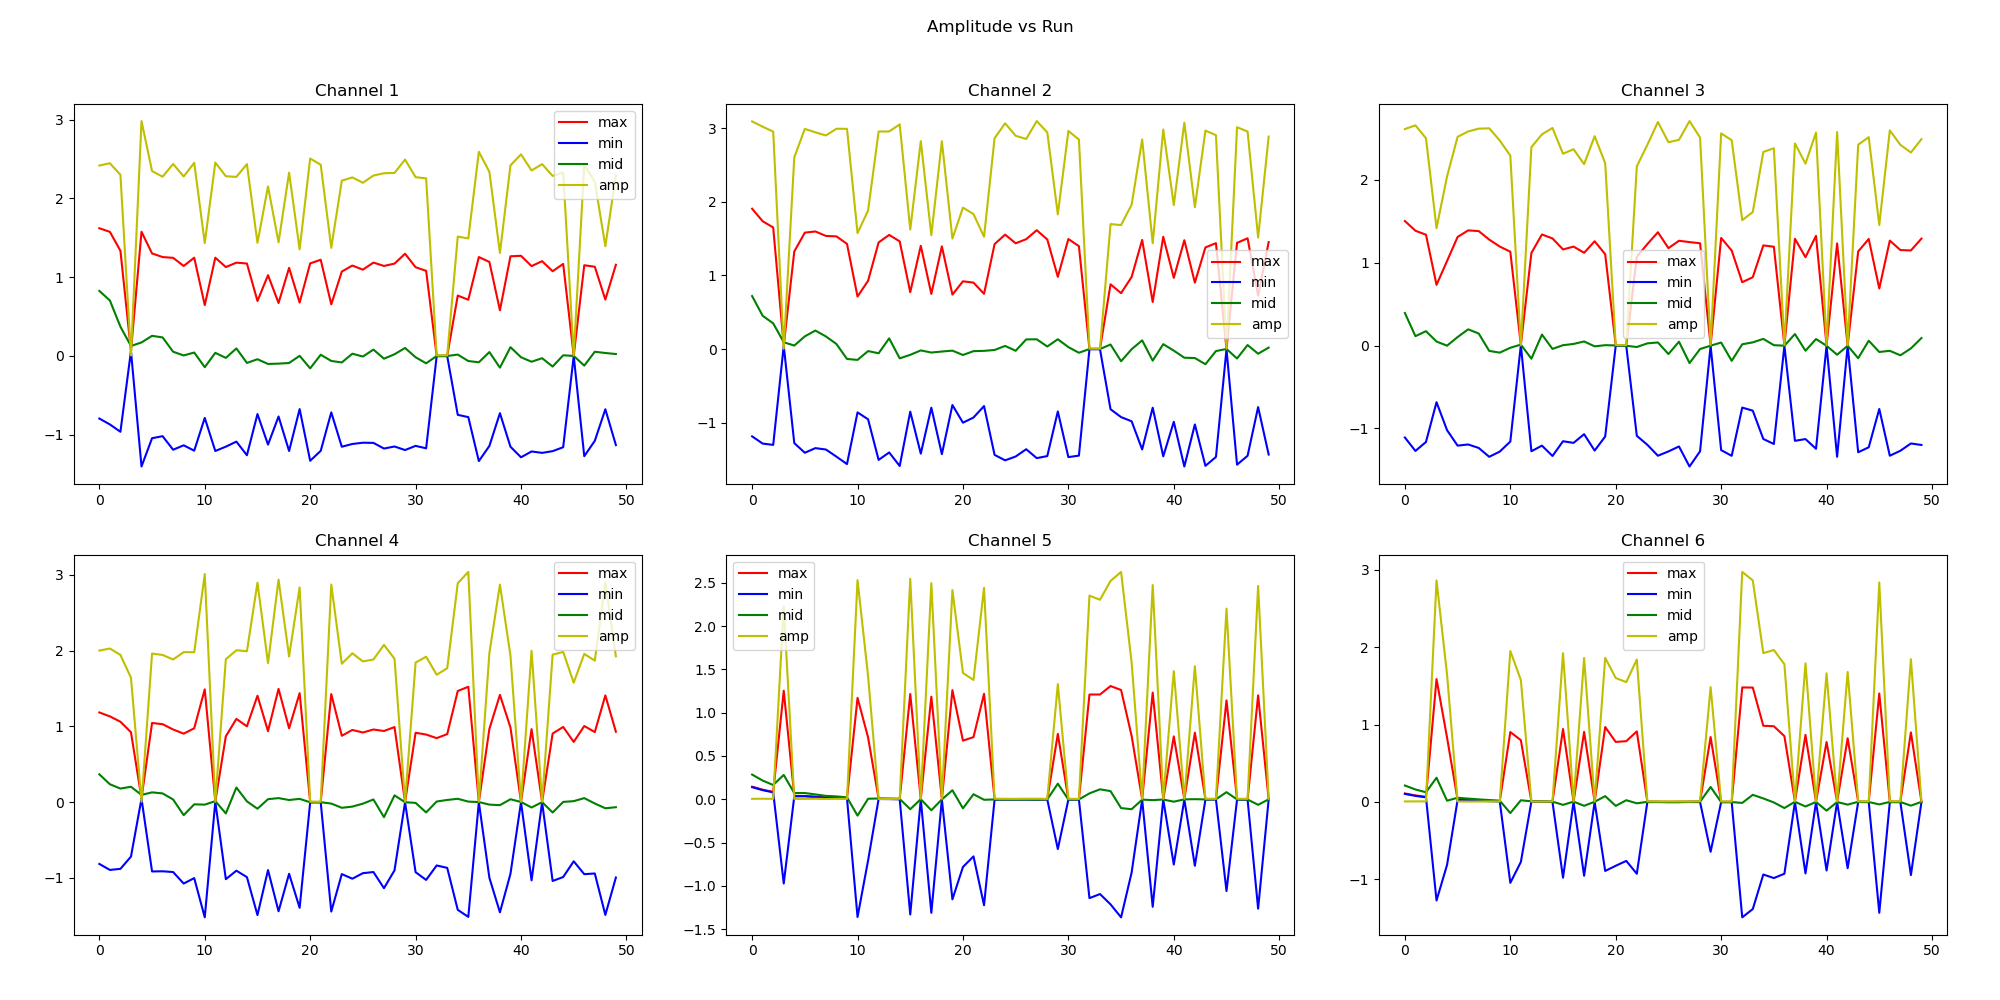

The file beside this chart, header and first rows:
max1, min1, mid1, amp1, max2, min2, mid2, amp2, max3, min3, mid3, amp3, max4, min4, mid4, amp4, max5, min5, mid5, amp5, max6, min6, mid6, amp6
1.62, -0.796, 0.824, 2.416, 1.908, -1.188, 0.72, 3.096, 1.502, -1.11, 0.392, 2.612, 1.183, -0.817, 0.366, 2.0, 0.145, 0.14, 0.285, 0.005, 0.108, 0.103, 0.211, 0.005
1.574, -0.871, 0.703, 2.445, 1.738, -1.286, 0.452, 3.024, 1.385, -1.272, 0.113, 2.657, 1.131, -0.896, 0.235, 2.027, 0.111, 0.105, 0.216, 0.006, 0.083, 0.077, 0.16, 0.006
1.334, -0.964, 0.37, 2.298, 1.653, -1.304, 0.349, 2.957, 1.337, -1.164, 0.173, 2.501, 1.06, -0.882, 0.178, 1.942, 0.085, 0.08, 0.165, 0.005, 0.065, 0.059, 0.124, 0.006
0.065, 0.06, 0.125, 0.005, 0.048, 0.044, 0.092, 0.004, 0.732, -0.684, 0.048, 1.416, 0.922, -0.72, 0.202, 1.642, 1.254, -0.973, 0.281, 2.227, 1.588, -1.276, 0.312, 2.864
1.575, -1.405, 0.17, 2.98, 1.327, -1.28, 0.047, 2.607, 1.02, -1.022, -0.002, 2.042, 0.049, 0.045, 0.094, 0.004, 0.038, 0.034, 0.072, 0.004, 0.83, -0.815, 0.015, 1.645
1.3, -1.046, 0.254, 2.346, 1.583, -1.411, 0.172, 2.994, 1.31, -1.208, 0.102, 2.518, 1.044, -0.916, 0.128, 1.96, 0.038, 0.034, 0.072, 0.004, 0.029, 0.024, 0.053, 0.005
1.254, -1.02, 0.234, 2.274, 1.599, -1.348, 0.251, 2.947, 1.389, -1.194, 0.195, 2.583, 1.028, -0.914, 0.114, 1.942, 0.031, 0.025, 0.056, 0.006, 0.023, 0.019, 0.042, 0.004
1.244, -1.192, 0.052, 2.436, 1.538, -1.367, 0.171, 2.905, 1.381, -1.236, 0.145, 2.617, 0.958, -0.924, 0.034, 1.882, 0.021, 0.018, 0.039, 0.003, 0.018, 0.014, 0.032, 0.004
1.141, -1.136, 0.005, 2.277, 1.532, -1.464, 0.068, 2.996, 1.278, -1.343, -0.065, 2.621, 0.903, -1.076, -0.173, 1.979, 0.019, 0.014, 0.033, 0.005, 0.014, 0.009, 0.023, 0.005
1.246, -1.204, 0.042, 2.45, 1.43, -1.565, -0.135, 2.995, 1.194, -1.28, -0.086, 2.474, 0.974, -1.004, -0.03, 1.978, 0.013, 0.009, 0.022, 0.004, 0.01, 0.005, 0.015, 0.005
0.644, -0.788, -0.144, 1.432, 0.714, -0.862, -0.148, 1.576, 1.132, -1.159, -0.027, 2.291, 1.488, -1.522, -0.034, 3.01, 1.171, -1.36, -0.189, 2.531, 0.903, -1.048, -0.145, 1.951
1.246, -1.208, 0.038, 2.454, 0.928, -0.956, -0.028, 1.884, 0.007, 0.004, 0.011, 0.003, 0.008, 0.004, 0.012, 0.004, 0.714, -0.708, 0.006, 1.422, 0.798, -0.778, 0.02, 1.576
1.127, -1.153, -0.026, 2.28, 1.45, -1.508, -0.058, 2.958, 1.117, -1.276, -0.159, 2.393, 0.868, -1.018, -0.15, 1.886, 0.006, 0.003, 0.009, 0.003, 0.005, 0.002, 0.007, 0.003
1.183, -1.089, 0.094, 2.272, 1.552, -1.407, 0.145, 2.959, 1.34, -1.208, 0.132, 2.548, 1.098, -0.906, 0.192, 2.004, 0.005, 0.002, 0.007, 0.003, 0.004, 0.001, 0.005, 0.003
1.172, -1.262, -0.09, 2.434, 1.464, -1.591, -0.127, 3.055, 1.292, -1.333, -0.041, 2.625, 1.0, -0.991, 0.009, 1.991, 0.005, -0.001, 0.004, 0.006, 0.004, -0.001, 0.003, 0.005
0.696, -0.739, -0.043, 1.435, 0.773, -0.852, -0.079, 1.625, 1.159, -1.155, 0.004, 2.314, 1.404, -1.492, -0.088, 2.896, 1.216, -1.331, -0.115, 2.547, 0.942, -0.981, -0.039, 1.923
1.024, -1.127, -0.103, 2.151, 1.404, -1.423, -0.019, 2.827, 1.194, -1.175, 0.019, 2.369, 0.936, -0.898, 0.038, 1.834, 0.003, -0.002, 0.001, 0.005, 0.004, -0.001, 0.003, 0.005
0.671, -0.77, -0.099, 1.441, 0.75, -0.798, -0.048, 1.548, 1.119, -1.07, 0.049, 2.189, 1.494, -1.442, 0.052, 2.936, 1.185, -1.312, -0.127, 2.497, 0.905, -0.956, -0.051, 1.861
1.117, -1.208, -0.091, 2.325, 1.396, -1.43, -0.034, 2.826, 1.258, -1.268, -0.01, 2.526, 0.974, -0.947, 0.027, 1.921, 0.002, -0.004, -0.002, 0.006, 0.003, -0.002, 0.001, 0.005
0.676, -0.676, 0.0, 1.352, 0.74, -0.762, -0.022, 1.502, 1.102, -1.098, 0.004, 2.2, 1.438, -1.396, 0.042, 2.834, 1.26, -1.156, 0.104, 2.416, 0.968, -0.894, 0.074, 1.862
1.173, -1.332, -0.159, 2.505, 0.921, -1.002, -0.081, 1.923, 0.003, -0.002, 0.001, 0.005, 0.001, -0.004, -0.003, 0.005, 0.677, -0.782, -0.105, 1.459, 0.775, -0.827, -0.052, 1.602
1.22, -1.206, 0.014, 2.426, 0.903, -0.932, -0.029, 1.835, 0.001, -0.004, -0.003, 0.005, 0.001, -0.003, -0.002, 0.004, 0.718, -0.66, 0.058, 1.378, 0.785, -0.764, 0.021, 1.549
0.653, -0.718, -0.065, 1.371, 0.751, -0.776, -0.025, 1.527, 1.072, -1.09, -0.018, 2.162, 1.426, -1.446, -0.02, 2.872, 1.218, -1.224, -0.006, 2.442, 0.911, -0.93, -0.019, 1.841
1.07, -1.154, -0.084, 2.224, 1.427, -1.44, -0.013, 2.867, 1.224, -1.198, 0.026, 2.422, 0.875, -0.951, -0.076, 1.826, 0.002, -0.004, -0.002, 0.006, 0.003, -0.003, 0.0, 0.006
1.146, -1.119, 0.027, 2.265, 1.556, -1.514, 0.042, 3.07, 1.367, -1.33, 0.037, 2.697, 0.952, -1.012, -0.06, 1.964, 0.001, -0.004, -0.003, 0.005, 0.002, -0.003, -0.001, 0.005
1.094, -1.103, -0.009, 2.197, 1.438, -1.462, -0.024, 2.9, 1.175, -1.278, -0.103, 2.453, 0.918, -0.939, -0.021, 1.857, 0.001, -0.004, -0.003, 0.005, 0.001, -0.004, -0.003, 0.005
1.184, -1.105, 0.079, 2.289, 1.494, -1.363, 0.131, 2.857, 1.264, -1.218, 0.046, 2.482, 0.958, -0.924, 0.034, 1.882, 0.002, -0.004, -0.002, 0.006, 0.002, -0.004, -0.002, 0.006
1.141, -1.177, -0.036, 2.318, 1.616, -1.484, 0.132, 3.1, 1.248, -1.46, -0.212, 2.708, 0.938, -1.137, -0.199, 2.075, 0.001, -0.005, -0.004, 0.006, 0.002, -0.002, 0.0, 0.004
1.171, -1.151, 0.02, 2.322, 1.49, -1.456, 0.034, 2.946, 1.234, -1.276, -0.042, 2.51, 0.99, -0.902, 0.088, 1.892, 0.002, -0.003, -0.001, 0.005, 0.004, -0.003, 0.001, 0.007
1.296, -1.196, 0.1, 2.492, 0.982, -0.849, 0.133, 1.831, 0.002, -0.004, -0.002, 0.006, 0.001, -0.003, -0.002, 0.004, 0.755, -0.575, 0.18, 1.33, 0.838, -0.646, 0.192, 1.484
1.125, -1.143, -0.018, 2.268, 1.496, -1.47, 0.026, 2.966, 1.298, -1.262, 0.036, 2.56, 0.915, -0.926, -0.011, 1.841, 0.001, -0.004, -0.003, 0.005, 0.001, -0.004, -0.003, 0.005
1.079, -1.174, -0.095, 2.253, 1.399, -1.45, -0.051, 2.849, 1.146, -1.331, -0.185, 2.477, 0.891, -1.028, -0.137, 1.919, 0.001, -0.003, -0.002, 0.004, 0.001, -0.004, -0.003, 0.005
0.002, -0.004, -0.002, 0.006, 0.003, -0.003, 0.0, 0.006, 0.764, -0.749, 0.015, 1.513, 0.844, -0.837, 0.007, 1.681, 1.21, -1.142, 0.068, 2.352, 1.48, -1.494, -0.014, 2.974
0.002, -0.004, -0.002, 0.006, 0.003, -0.003, 0.0, 0.006, 0.824, -0.786, 0.038, 1.61, 0.897, -0.869, 0.028, 1.766, 1.21, -1.095, 0.115, 2.305, 1.478, -1.387, 0.091, 2.865
0.765, -0.749, 0.016, 1.514, 0.88, -0.819, 0.061, 1.699, 1.208, -1.128, 0.08, 2.336, 1.466, -1.423, 0.043, 2.889, 1.308, -1.214, 0.094, 2.522, 0.984, -0.94, 0.044, 1.924
0.712, -0.778, -0.066, 1.49, 0.76, -0.926, -0.166, 1.686, 1.192, -1.188, 0.004, 2.38, 1.522, -1.516, 0.006, 3.038, 1.262, -1.364, -0.102, 2.626, 0.978, -0.986, -0.008, 1.964
1.254, -1.336, -0.082, 2.59, 0.98, -0.983, -0.003, 1.963, 0.002, -0.004, -0.002, 0.006, 0.002, -0.002, 0.0, 0.004, 0.732, -0.847, -0.115, 1.579, 0.85, -0.93, -0.08, 1.78
1.192, -1.144, 0.048, 2.336, 1.484, -1.366, 0.118, 2.85, 1.288, -1.15, 0.138, 2.438, 0.966, -1.0, -0.034, 1.966, 0.0, -0.004, -0.004, 0.004, 0.004, -0.003, 0.001, 0.007
0.578, -0.728, -0.15, 1.306, 0.64, -0.798, -0.158, 1.438, 1.066, -1.129, -0.063, 2.195, 1.415, -1.456, -0.041, 2.871, 1.232, -1.242, -0.01, 2.474, 0.866, -0.926, -0.06, 1.792
1.264, -1.154, 0.11, 2.418, 1.526, -1.46, 0.066, 2.986, 1.324, -1.246, 0.078, 2.57, 0.984, -0.947, 0.037, 1.931, 0.001, -0.004, -0.003, 0.005, 0.002, -0.003, -0.001, 0.005
1.27, -1.288, -0.018, 2.558, 0.968, -0.99, -0.022, 1.958, 0.001, -0.004, -0.003, 0.005, 0.003, -0.002, 0.001, 0.005, 0.726, -0.754, -0.028, 1.48, 0.774, -0.888, -0.114, 1.662
1.139, -1.214, -0.075, 2.353, 1.48, -1.598, -0.118, 3.078, 1.232, -1.343, -0.111, 2.575, 0.962, -1.034, -0.072, 1.996, 0.002, -0.003, -0.001, 0.005, 0.002, -0.004, -0.002, 0.006
1.202, -1.232, -0.03, 2.434, 0.903, -1.026, -0.123, 1.929, 0.001, -0.004, -0.003, 0.005, 0.002, -0.003, -0.001, 0.005, 0.769, -0.768, 0.001, 1.537, 0.822, -0.858, -0.036, 1.68
1.074, -1.21, -0.136, 2.284, 1.382, -1.589, -0.207, 2.971, 1.135, -1.288, -0.153, 2.423, 0.904, -1.042, -0.138, 1.946, 0.002, -0.004, -0.002, 0.006, 0.003, -0.002, 0.001, 0.005
1.167, -1.16, 0.007, 2.327, 1.44, -1.468, -0.028, 2.908, 1.286, -1.228, 0.058, 2.514, 0.992, -0.99, 0.002, 1.982, 0.003, -0.003, 0.0, 0.006, 0.002, -0.004, -0.002, 0.006
0.002, -0.003, -0.001, 0.005, 0.003, -0.002, 0.001, 0.005, 0.688, -0.766, -0.078, 1.454, 0.794, -0.782, 0.012, 1.576, 1.142, -1.06, 0.082, 2.202, 1.402, -1.435, -0.033, 2.837
1.15, -1.274, -0.124, 2.424, 1.444, -1.573, -0.129, 3.017, 1.266, -1.33, -0.064, 2.596, 1.004, -0.952, 0.052, 1.956, 0.002, -0.004, -0.002, 0.006, 0.003, -0.004, -0.001, 0.007
1.131, -1.079, 0.052, 2.21, 1.506, -1.452, 0.054, 2.958, 1.152, -1.27, -0.118, 2.422, 0.924, -0.943, -0.019, 1.867, 0.001, -0.004, -0.003, 0.005, 0.002, -0.004, -0.002, 0.006
0.714, -0.678, 0.036, 1.392, 0.726, -0.79, -0.064, 1.516, 1.147, -1.182, -0.035, 2.329, 1.408, -1.49, -0.082, 2.898, 1.2, -1.264, -0.064, 2.464, 0.898, -0.947, -0.049, 1.845
1.156, -1.133, 0.023, 2.289, 1.454, -1.435, 0.019, 2.889, 1.29, -1.2, 0.09, 2.49, 0.928, -0.996, -0.068, 1.924, 0.002, -0.003, -0.001, 0.005, 0.003, -0.003, 0.0, 0.006
